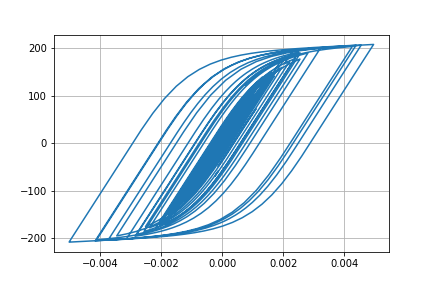

The data file committed next to this chart (first rows):
Desplacment, Force
0.0, 0.0
-2.7341094778571375e-07, -0.02734
-9.489110449223858e-07, -0.09489
-1.7711491397445948e-06, -0.1771
-2.5247070646440774e-06, -0.2525
-3.0016021894871045e-06, -0.3002
-2.9508976143917146e-06, -0.2951
-2.0539625916715765e-06, -0.2054
7.959137854618792e-08, 0.007959
3.7980612911067905e-06, 0.3798
9.276863185769128e-06, 0.9277
1.6457416927805575e-05, 1.646
2.506456080773275e-05, 2.506
3.467251874449893e-05, 3.467
4.479246002298862e-05, 4.479
5.502373625168769e-05, 5.501
6.509431006705418e-05, 6.507
7.478977055903713e-05, 7.476
8.385896471548253e-05, 8.381
9.200253287072402e-05, 9.194
9.897357666899709e-05, 9.889
0.0001046, 10.45
0.0001088, 10.87
0.0001118, 11.17
0.0001136, 11.35
0.0001144, 11.43
0.0001141, 11.39
0.0001121, 11.2
0.0001081, 10.8
0.0001017, 10.16
9.288021015987708e-05, 9.276
8.18996588622215e-05, 8.178
6.914423716803447e-05, 6.902
5.506394645660207e-05, 5.494
4.010036055099907e-05, 3.998
2.4591596626949236e-05, 2.447
8.823025652129662e-06, 0.8701
-7.015004175863866e-06, -0.7137
-2.2807677773320134e-05, -2.293
-3.847887629034879e-05, -3.86
-5.404823135511243e-05, -5.416
-6.961868435734398e-05, -6.971
-8.54216738401344e-05, -8.549
-0.0001018, -10.19
-0.0001195, -11.94
-0.0001387, -13.86
-0.0001597, -15.95
-0.000182, -18.17
-0.0002048, -20.43
-0.000227, -22.62
-0.0002475, -24.64
-0.0002655, -26.41
-0.0002805, -27.89
-0.0002921, -29.02
-0.0003, -29.79
-0.000304, -30.19
-0.0003045, -30.23
-0.0003017, -29.96
-0.0002962, -29.41
-0.0002886, -28.65
... 2,941 more rows
